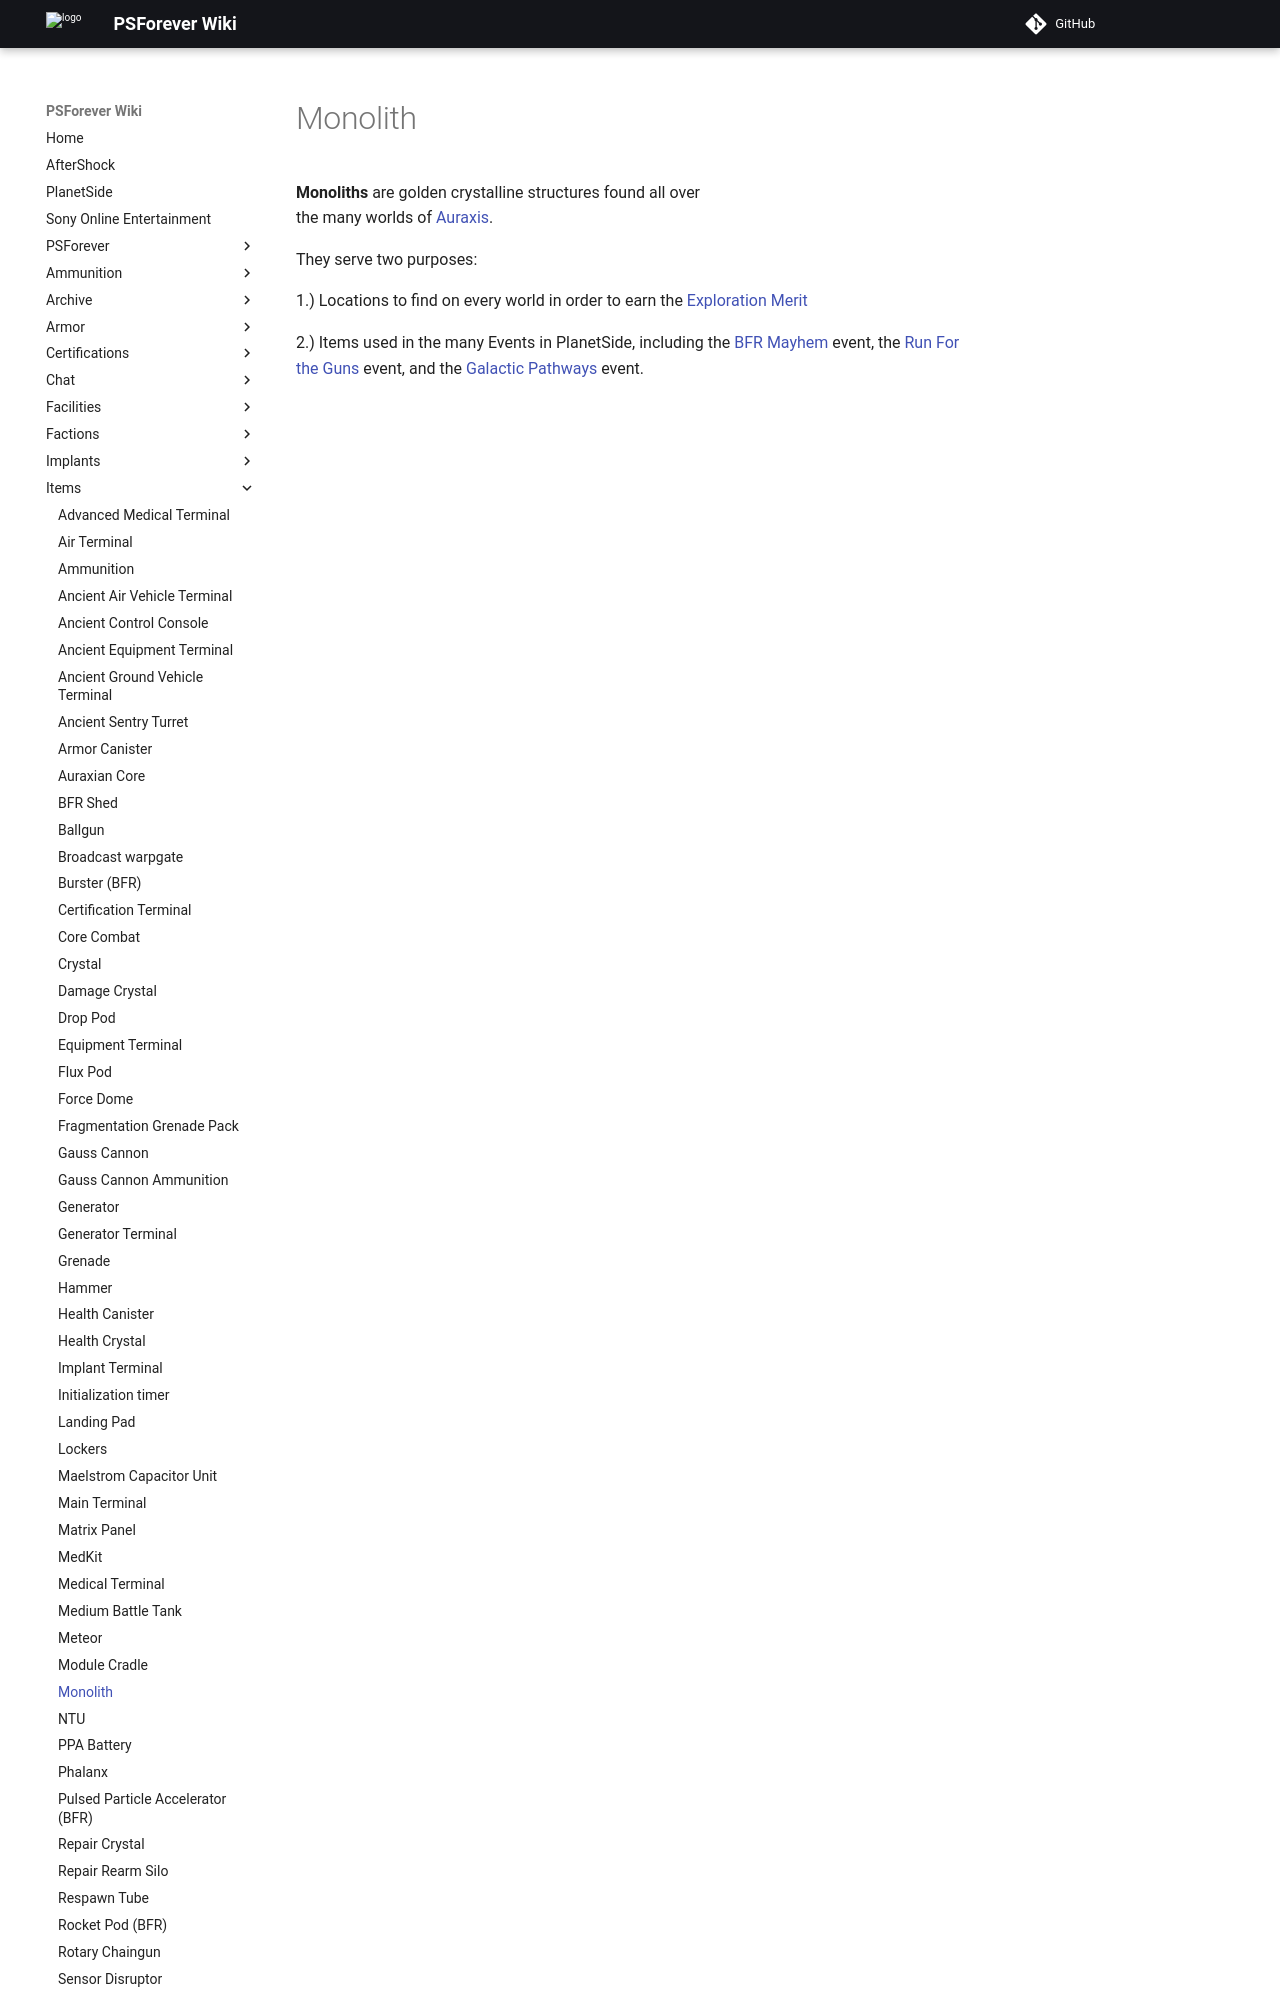

repository: psforever/wiki · page: items/Monolith/index.html · generator: mkdocs

# Monolith

![](../images/Amerish_monolith.jpg){ class="figure" }

**Monoliths** are golden crystalline structures found all over the many worlds
of [Auraxis](../locations/Auraxis.md).

They serve two purposes:

1.) Locations to find on every world in order to earn the
[Exploration Merit](../merits/Exploration.md)
